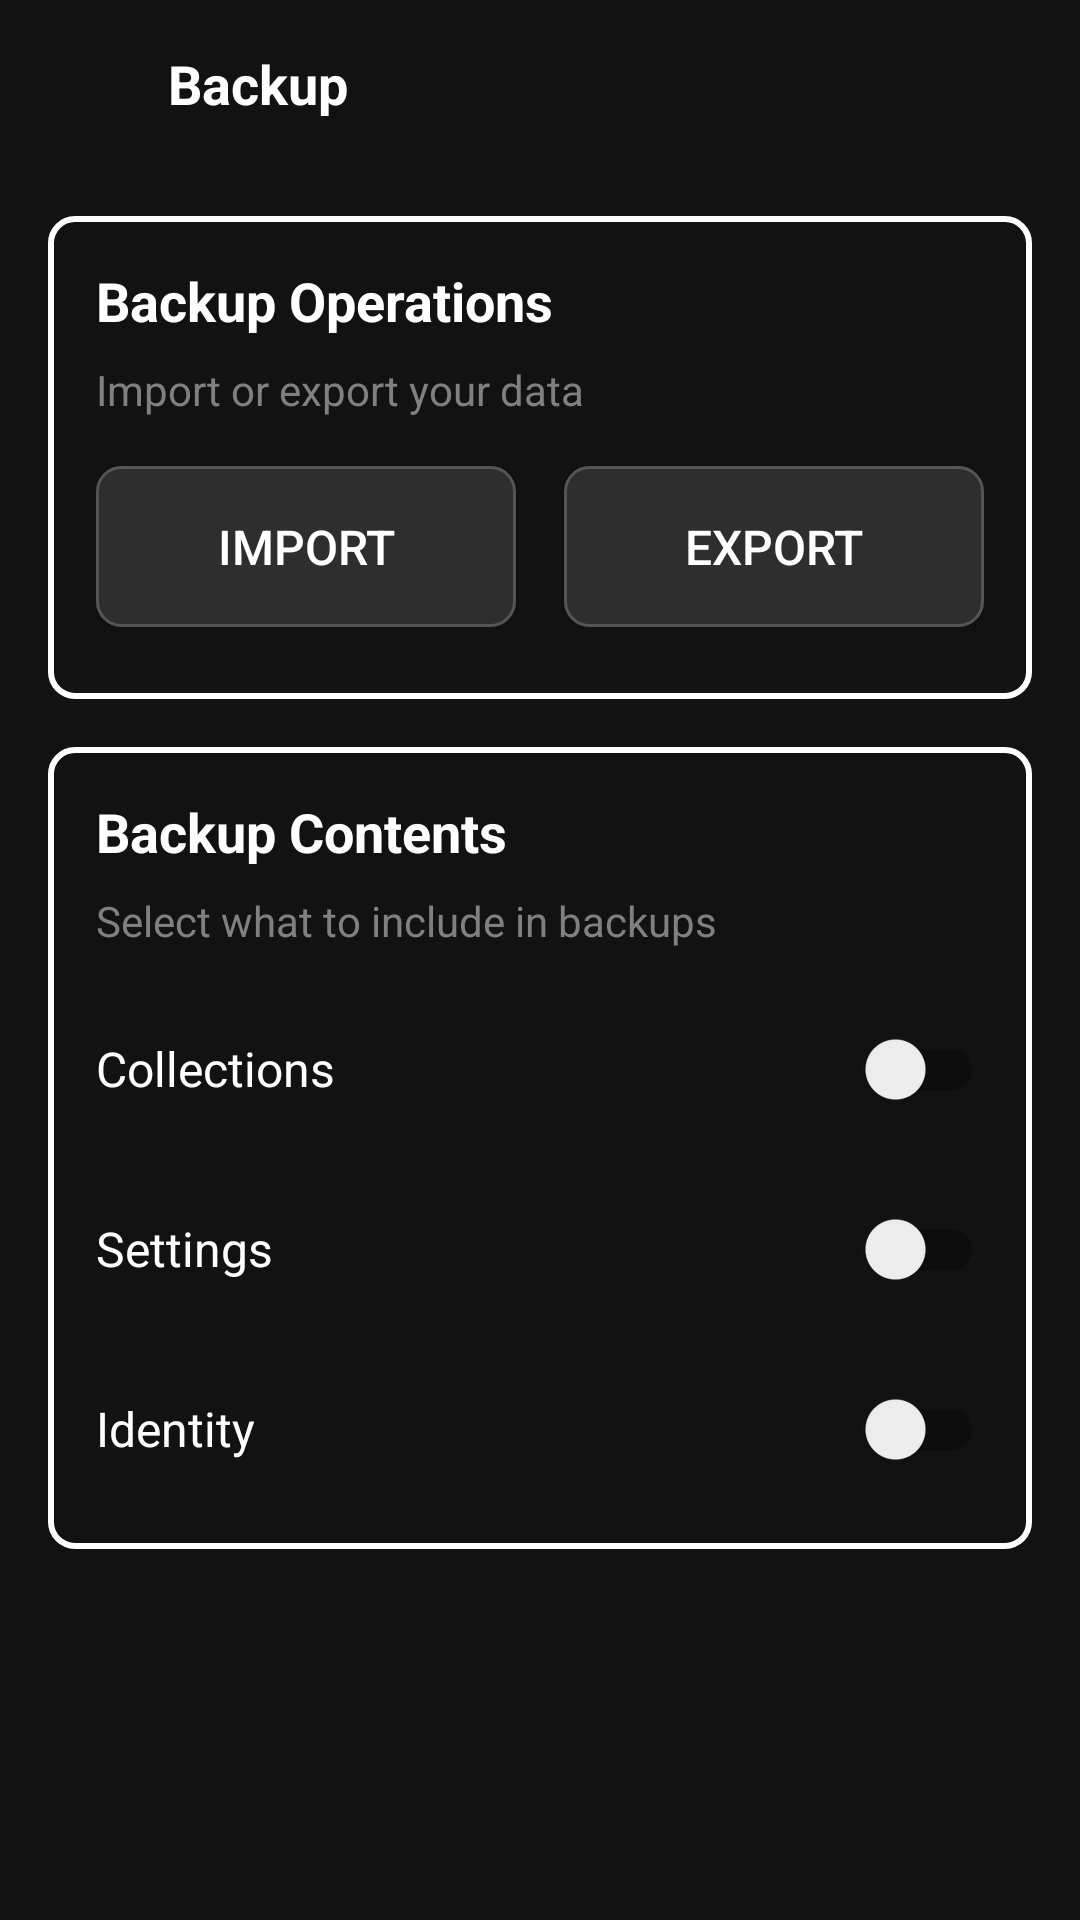

Write the Android layout XML for this screen, with the resource values it uses.
<!-- AndroidManifest.xml: application theme AppTheme -->
<!-- res/layout/fragment_backup.xml -->
<?xml version="1.0" encoding="utf-8"?>
<androidx.coordinatorlayout.widget.CoordinatorLayout xmlns:android="http://schemas.android.com/apk/res/android"
    xmlns:app="http://schemas.android.com/apk/res-auto"
    android:layout_width="match_parent"
    android:layout_height="match_parent"
    android:background="@color/dark_gray_background">

    <ScrollView
        android:layout_width="match_parent"
        android:layout_height="match_parent">

        <LinearLayout
            android:layout_width="match_parent"
            android:layout_height="wrap_content"
            android:orientation="vertical">

            
            <LinearLayout
                android:layout_width="match_parent"
                android:layout_height="wrap_content"
                android:orientation="horizontal"
                android:gravity="center_vertical"
                android:paddingStart="8dp"
                android:paddingEnd="8dp"
                android:paddingTop="8dp"
                android:paddingBottom="8dp">

                
                <ImageButton
                    android:id="@+id/btn_back"
                    android:layout_width="40dp"
                    android:layout_height="40dp"
                    android:background="@android:color/transparent"
                    android:contentDescription="Back"
                    android:src="@drawable/ic_back"
            android:tint="@color/white"
                    app:tint="@color/white" />

                
                <TextView
                    android:layout_width="0dp"
                    android:layout_height="wrap_content"
                    android:layout_weight="1"
                    android:gravity="center_vertical"
                    android:text="Backup"
                    android:textColor="@color/white"
                    android:textSize="18sp"
                    android:textStyle="bold"
                    android:paddingStart="8dp" />
            </LinearLayout>

            
            <LinearLayout
                android:layout_width="match_parent"
                android:layout_height="wrap_content"
                android:orientation="vertical"
                android:background="@drawable/rounded_border_background"
                android:layout_marginStart="16dp"
                android:layout_marginEnd="16dp"
                android:layout_marginTop="16dp"
                android:padding="16dp">

                <TextView
                    android:layout_width="match_parent"
                    android:layout_height="wrap_content"
                    android:text="Backup Operations"
                    android:textColor="@color/white"
                    android:textSize="18sp"
                    android:textStyle="bold"
                    android:paddingBottom="8dp" />

                <TextView
                    android:layout_width="match_parent"
                    android:layout_height="wrap_content"
                    android:text="Import or export your data"
                    android:textColor="@color/gray"
                    android:textSize="14sp"
                    android:paddingBottom="16dp" />

                <LinearLayout
                    android:layout_width="match_parent"
                    android:layout_height="wrap_content"
                    android:orientation="horizontal"
                    android:gravity="center"
                    android:paddingBottom="8dp">

                    <Button
                        android:id="@+id/btn_import"
                        android:layout_width="0dp"
                        android:layout_height="wrap_content"
                        android:layout_weight="1"
                        android:text="Import"
                        android:textColor="@color/white"
                        android:background="@drawable/input_background"
                        android:layout_marginEnd="8dp"
                        android:padding="16dp"
                        android:textSize="16sp" />

                    <Button
                        android:id="@+id/btn_export"
                        android:layout_width="0dp"
                        android:layout_height="wrap_content"
                        android:layout_weight="1"
                        android:text="Export"
                        android:textColor="@color/white"
                        android:background="@drawable/input_background"
                        android:layout_marginStart="8dp"
                        android:padding="16dp"
                        android:textSize="16sp" />
                </LinearLayout>
            </LinearLayout>

            
            <LinearLayout
                android:layout_width="match_parent"
                android:layout_height="wrap_content"
                android:orientation="vertical"
                android:background="@drawable/rounded_border_background"
                android:layout_marginStart="16dp"
                android:layout_marginEnd="16dp"
                android:layout_marginTop="16dp"
                android:layout_marginBottom="16dp"
                android:padding="16dp">

                <TextView
                    android:layout_width="match_parent"
                    android:layout_height="wrap_content"
                    android:text="Backup Contents"
                    android:textColor="@color/white"
                    android:textSize="18sp"
                    android:textStyle="bold"
                    android:paddingBottom="8dp" />

                <TextView
                    android:layout_width="match_parent"
                    android:layout_height="wrap_content"
                    android:text="Select what to include in backups"
                    android:textColor="@color/gray"
                    android:textSize="14sp"
                    android:paddingBottom="16dp" />

                <LinearLayout
                    android:layout_width="match_parent"
                    android:layout_height="wrap_content"
                    android:orientation="horizontal"
                    android:gravity="center_vertical"
                    android:paddingBottom="12dp">

                    <TextView
                        android:layout_width="0dp"
                        android:layout_height="wrap_content"
                        android:layout_weight="1"
                        android:text="Collections"
                        android:textColor="@color/white"
                        android:textSize="16sp" />

                    <androidx.appcompat.widget.SwitchCompat
                        android:id="@+id/switch_backup_collections"
                        android:layout_width="wrap_content"
                        android:layout_height="wrap_content" />
                </LinearLayout>

                <LinearLayout
                    android:layout_width="match_parent"
                    android:layout_height="wrap_content"
                    android:orientation="horizontal"
                    android:gravity="center_vertical"
                    android:paddingBottom="12dp">

                    <TextView
                        android:layout_width="0dp"
                        android:layout_height="wrap_content"
                        android:layout_weight="1"
                        android:text="Settings"
                        android:textColor="@color/white"
                        android:textSize="16sp" />

                    <androidx.appcompat.widget.SwitchCompat
                        android:id="@+id/switch_backup_settings"
                        android:layout_width="wrap_content"
                        android:layout_height="wrap_content" />
                </LinearLayout>

                <LinearLayout
                    android:layout_width="match_parent"
                    android:layout_height="wrap_content"
                    android:orientation="horizontal"
                    android:gravity="center_vertical">

                    <TextView
                        android:layout_width="0dp"
                        android:layout_height="wrap_content"
                        android:layout_weight="1"
                        android:text="Identity"
                        android:textColor="@color/white"
                        android:textSize="16sp" />

                    <androidx.appcompat.widget.SwitchCompat
                        android:id="@+id/switch_backup_identity"
                        android:layout_width="wrap_content"
                        android:layout_height="wrap_content" />
                </LinearLayout>
            </LinearLayout>

        </LinearLayout>
    </ScrollView>

</androidx.coordinatorlayout.widget.CoordinatorLayout>
<!-- resources referenced by this layout -->
<resources>
  <color name="dark_gray_background">#121212</color>
  <color name="gray">#808080</color>
  <color name="white">#FFFFFF</color>
  <!-- drawable input_background (drawable) -->
  <?xml version="1.0" encoding="utf-8"?>
  <shape xmlns:android="http://schemas.android.com/apk/res/android"
      android:shape="rectangle">
  
      
      <solid android:color="#2E2E2E" />
  
      
      <corners android:radius="8dp" />
  
      
      <stroke
          android:width="1dp"
          android:color="#555555" />
  </shape>
  <!-- drawable rounded_border_background (drawable) -->
  <?xml version="1.0" encoding="utf-8"?>
  <shape xmlns:android="http://schemas.android.com/apk/res/android"
      android:shape="rectangle">
  
      
      <solid android:color="@color/dark_gray_background" />
  
      
      <corners android:radius="8dp" />
  
      
      <stroke
          android:width="2dp"
          android:color="@color/white" />
  </shape>
  <style name="AppTheme" parent="Theme.MaterialComponents.DayNight.DarkActionBar">
          
          <item name="colorPrimary">@color/dark_gray_background</item>
          <item name="colorPrimaryVariant">@color/black</item>
          <item name="colorOnPrimary">@color/white</item>
  
          
          <item name="android:windowBackground">@color/dark_gray_background</item>
          <item name="colorSurface">@color/black</item>
          <item name="colorOnSurface">@color/white</item>
  
          <item name="windowActionBar">false</item>
          <item name="windowNoTitle">true</item>
  
          
          <item name="android:textColor">@color/white</item>
          <item name="android:windowLightStatusBar">false</item> 
      </style>
  <color name="black">#000000</color>
</resources>
